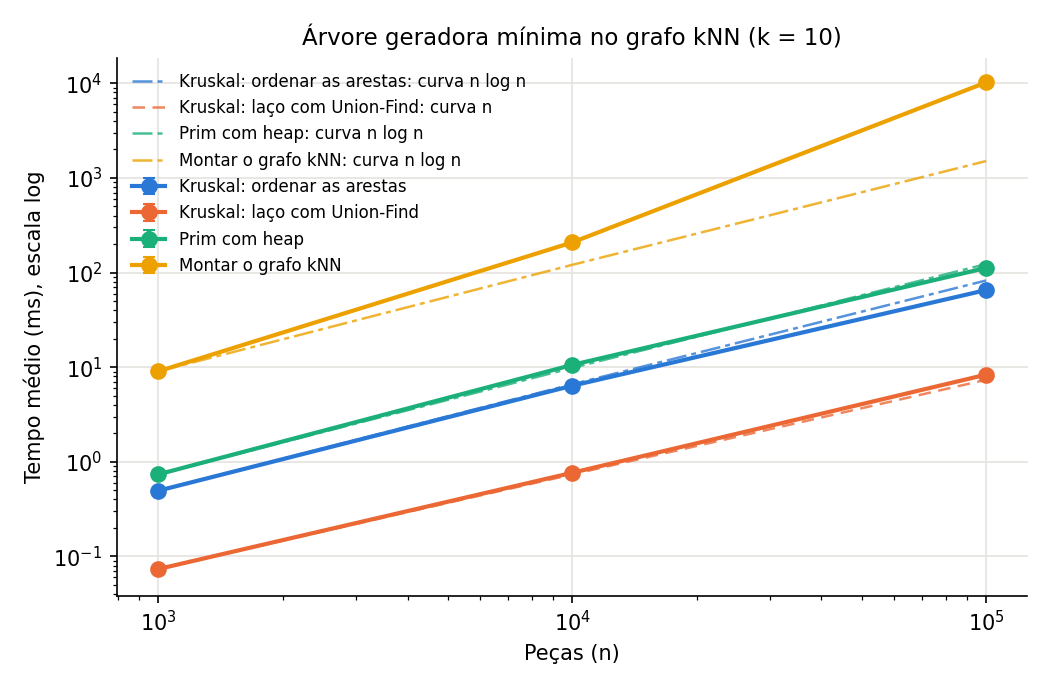

The data file committed next to this chart (first rows):
n, medida, media_ms, desvio_ms
1000, montar_grafo_knn, 9.049, 0.04104
1000, kruskal_ordenar_arestas, 0.4949, 0.00254
1000, kruskal_uniao, 0.07357, 0.003808
1000, prim_lista_adj, 0.4139, 0.07041
1000, prim_heap, 0.7368, 0.01025
10000, montar_grafo_knn, 208.2, 4.179
10000, kruskal_ordenar_arestas, 6.366, 0.01843
10000, kruskal_uniao, 0.7657, 0.007105
10000, prim_lista_adj, 5.259, 0.5829
10000, prim_heap, 10.56, 0.1245
100000, montar_grafo_knn, 10217, 119.5
100000, kruskal_ordenar_arestas, 65.3, 0.1266
100000, kruskal_uniao, 8.338, 0.01353
100000, prim_lista_adj, 87.66, 11.39
100000, prim_heap, 111.9, 3.563
